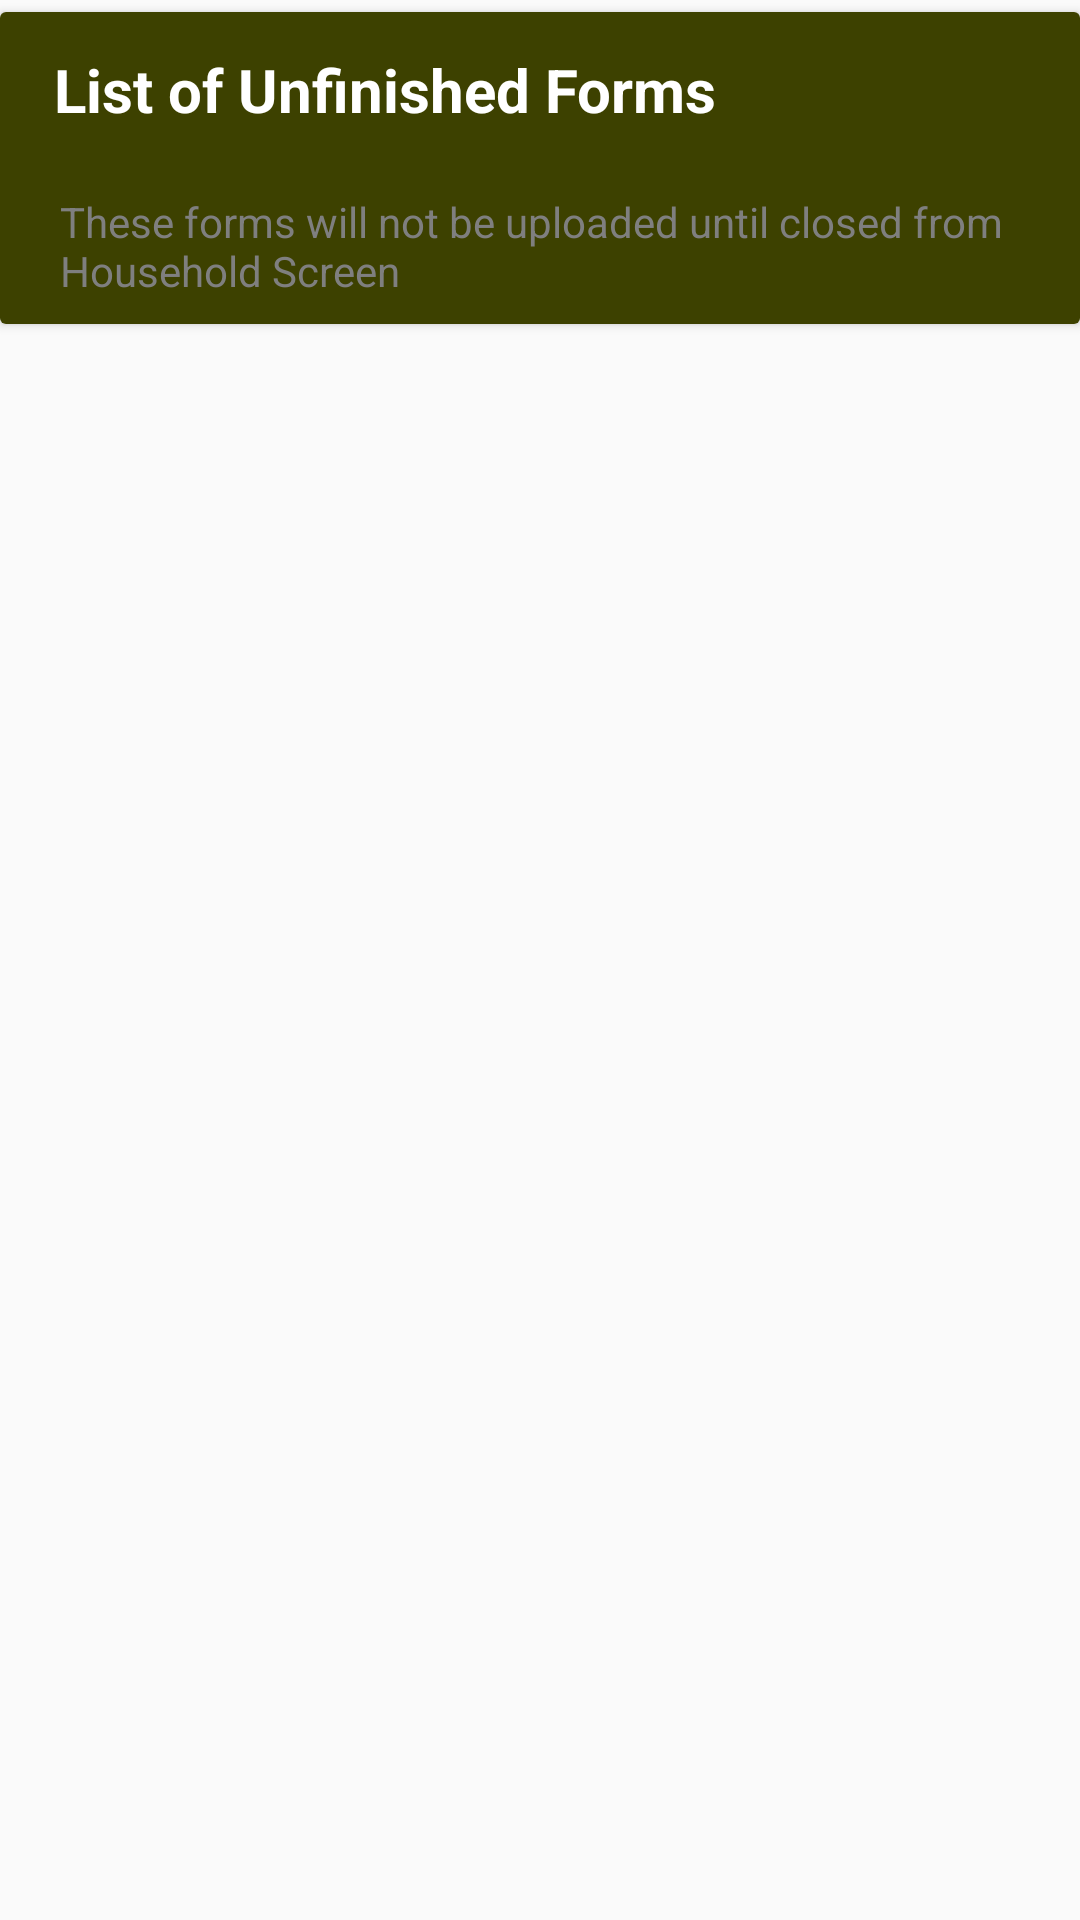

Produce the Android XML layout that renders to this screen, including the resource entries it uses.
<!-- AndroidManifest.xml: activity theme AppThemeEnglish -->
<!-- res/layout/activity_pending_forms.xml -->
<?xml version="1.0" encoding="utf-8"?>
<layout xmlns:android="http://schemas.android.com/apk/res/android"
    xmlns:tools="http://schemas.android.com/tools"
    tools:context=".ui.list_activity.PendingFormsActivity">


    <data>

        <import type="android.view.View" />

        <variable
            name="callback"
            type="edu.aku.hassannaqvi.tmk_el_spotcheck.ui.list_activity.PendingFormsActivity" />
    </data>

    <LinearLayout
        android:layout_width="match_parent"
        android:layout_height="match_parent"
        android:orientation="vertical">

        <androidx.cardview.widget.CardView
            style="@style/cardView"
            android:layout_width="match_parent"
            android:layout_height="wrap_content">

            <LinearLayout
                android:layout_width="match_parent"
                android:layout_height="wrap_content"
                android:orientation="vertical">

                <TextView
                    style="@style/labels"
                    android:layout_width="match_parent"
                    android:layout_height="wrap_content"
                    android:layout_margin="0dp"
                    android:padding="0dp"
                    android:paddingStart="18dp"
                    android:text="List of Unfinished Forms" />

                <TextView
                    style="@style/labels"
                    android:layout_width="match_parent"
                    android:layout_height="wrap_content"
                    android:layout_margin="0dp"

                    android:padding="0dp"
                    android:paddingStart="20dp"
                    android:text="These forms will not be uploaded until closed from Household Screen"
                    android:textColor="#7f7f7f"
                    android:textSize="14dp"
                    android:textStyle="normal" />
            </LinearLayout>
        </androidx.cardview.widget.CardView>

        <androidx.recyclerview.widget.RecyclerView
            android:id="@+id/recyclerView"
            android:layout_width="match_parent"
            android:layout_height="match_parent"
            tools:listitem="@layout/pendingform_layout" />

    </LinearLayout>
</layout>
<!-- res/layout/pendingform_layout.xml (included above) -->
<?xml version="1.0" encoding="utf-8"?>
<layout xmlns:android="http://schemas.android.com/apk/res/android"
    xmlns:app="http://schemas.android.com/apk/res-auto">

    <androidx.cardview.widget.CardView
        android:id="@+id/parentLayout"
        android:layout_width="match_parent"
        android:layout_height="wrap_content"
        android:layout_marginStart="8dp"
        android:layout_marginTop="2dp"
        android:layout_marginEnd="8dp"
        android:layout_marginBottom="2dp"

        >

        <LinearLayout
            android:layout_width="match_parent"
            android:layout_height="match_parent"
            android:orientation="horizontal">

            <ImageView

                android:id="@+id/status"
                android:layout_width="48dp"
                android:layout_height="match_parent"
                android:background="@color/colorPrimary"
                android:padding="12dp"
                android:src="@drawable/ic_home" />

            <LinearLayout
                android:layout_width="0dp"
                android:layout_height="match_parent"
                android:layout_weight="1"
                android:gravity="center_vertical"
                android:orientation="vertical"
                android:paddingStart="12dp"
                android:paddingTop="8dp">

                <TextView
                    android:id="@+id/cluster"
                    android:layout_width="wrap_content"
                    android:layout_height="wrap_content"
                    android:padding="0dp"
                    android:text="Ref. No:"
                    android:textAlignment="center"
                    android:textColor="@color/colorPrimary"
                    android:textSize="20sp"
                    android:textStyle="bold"
                    app:lineHeight="4sp" />

                <TextView
                    android:id="@+id/hhno"
                    android:layout_width="wrap_content"
                    android:layout_height="wrap_content"
                    android:fontFamily="sans-serif-light"
                    android:padding="0dp"
                    android:text=""
                    android:textAlignment="center"
                    android:textColor="@color/black"
                    android:textSize="16sp"
                    android:textStyle="normal"

                    />

                <TextView
                    android:id="@+id/sysdate"
                    android:layout_width="340dp"
                    android:layout_height="wrap_content"
                    android:background="@color/gray_overlay"
                    android:fontFamily="sans-serif-condensed"
                    android:padding="0dp"
                    android:text=""
                    android:textColor="@color/white"
                    android:textSize="14sp"
                    android:textStyle="normal"

                    />
            </LinearLayout>

            <TextView
                android:id="@+id/istatus"
                android:layout_width="wrap_content"
                android:layout_height="match_parent"
                android:fontFamily="sans-serif-condensed"
                android:gravity="center_vertical|center_horizontal"
                android:padding="12dp"
                android:text=""
                android:textColor="@color/gray_overlay"
                android:textSize="20sp"
                android:textStyle="bold"

                />
        </LinearLayout>

    </androidx.cardview.widget.CardView>

</layout>
<!-- resources referenced by this layout -->
<resources>
  <color name="black">#000000</color>
  <color name="colorPrimary">#8ca400</color>
  <color name="gray_overlay">#7f7f7f7f</color>
  <color name="white">#ffffff</color>
  <style name="cardView" parent="CardView.Light">
          
          <item name="android:layout_width">match_parent</item>
          <item name="android:layout_height">wrap_content</item>
          <item name="android:layout_marginTop">4dp</item>
          <item name="android:layout_marginBottom">4dp</item>
          <item name="android:background">@color/gray_overlay</item>
  
          
          
          <item name="android:radius">8dp</item>
          <item name="elevation">4dp</item>
      </style>
  <style name="labels" parent="@android:style/TextAppearance.Widget.TextView">
          <item name="android:textSize">20sp</item>
          <item name="android:layout_width">match_parent</item>
          <item name="android:layout_height">wrap_content</item>
          <item name="android:layout_marginTop">24dp</item>
          <item name="android:textColor">@color/white</item>
          <item name="android:gravity">center_vertical</item>
          <item name="android:paddingStart">24dp</item>
          <item name="android:paddingEnd">8dp</item>
          <item name="android:paddingTop">8dp</item>
          <item name="android:minHeight">52dp</item>
          <item name="android:textAppearance">@style/TextAppearance.AppCompat.Medium</item>
          <item name="android:textStyle">bold</item>
          <item name="android:background">@color/colorPrimaryDark</item>
  
      </style>
  <style name="AppThemeEnglish" parent="Theme.AppCompat.Light.DarkActionBar">
  
          <item name="android:spinnerStyle">@style/spinner</item>
          
      </style>
  <color name="colorPrimaryDark">#3d4100</color>
  <style name="spinner" parent="Widget.AppCompat.Spinner">
          <item name="android:layout_width">match_parent</item>
          <item name="android:layout_height">wrap_content</item>
          <item name="android:textSize">20sp</item>
          <item name="android:textColor">#ff0000</item>
          <item name="android:background">#efefef</item>
          <item name="android:drawable">@drawable/arrow</item>
          <item name="android:spinnerItemStyle">@style/spinnerItemStyle</item>
          <item name="android:spinnerDropDownItemStyle">@style/spinnerDropDownItemStyle</item>
      </style>
  <style name="spinnerItemStyle">
          <item name="android:padding">8dp</item>
          <item name="android:textSize">20sp</item>
          <item name="android:textColor">#FFFFFF</item>
          <item name="android:text">SpinnerItemText</item>
      </style>
  <style name="spinnerDropDownItemStyle">
          <item name="android:padding">8dp</item>
          <item name="android:textSize">20sp</item>
          <item name="android:textColor">#FFFFFF</item>
      </style>
</resources>
